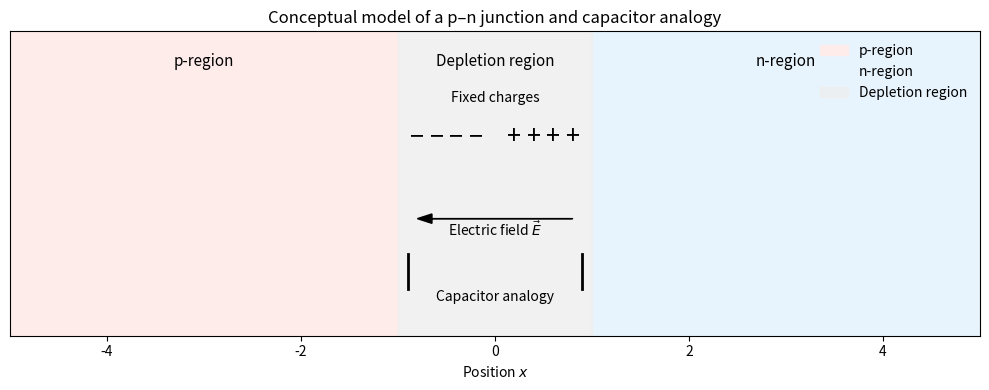

Write the Python code that produced this figure.
# -*- coding: utf-8 -*-
"""Untitled221.ipynb

Automatically generated by Colab.

Original file is located at
    https://colab.research.google.com/<link-removed>
"""

import matplotlib.pyplot as plt
import numpy as np

# Create figure
fig, ax = plt.subplots(figsize=(10, 4))

# Regions
ax.axvspan(-5, -1, color="#fdecea", label="p-region")
ax.axvspan(1, 5, color="#e8f4fd", label="n-region")
ax.axvspan(-1, 1, color="#eeeeee", alpha=0.8, label="Depletion region")

# Fixed charges (schematic)
y_pos = 0.3
for x in np.linspace(-0.8, -0.2, 4):
    ax.text(x, y_pos, "−", fontsize=18, ha="center", va="center")
for x in np.linspace(0.2, 0.8, 4):
    ax.text(x, y_pos, "+", fontsize=18, ha="center", va="center")

ax.text(0, 0.6, "Fixed charges", ha="center", fontsize=10)

# Electric field arrow
ax.arrow(0.8, -0.4, -1.6, 0,
         head_width=0.08, head_length=0.15,
         length_includes_head=True, color="black")
ax.text(0, -0.55, "Electric field $\\vec{E}$", ha="center", fontsize=10)

# Capacitor analogy
ax.plot([-0.9, -0.9], [-1, -0.7], color="black", linewidth=2)
ax.plot([0.9, 0.9], [-1, -0.7], color="black", linewidth=2)
ax.text(0, -1.1, "Capacitor analogy", ha="center", fontsize=10)

# Labels
ax.text(-3, 0.9, "p-region", ha="center", fontsize=11)
ax.text(3, 0.9, "n-region", ha="center", fontsize=11)
ax.text(0, 0.9, "Depletion region", ha="center", fontsize=11)

# Axes formatting
ax.set_xlim(-5, 5)
ax.set_ylim(-1.4, 1.2)
ax.set_yticks([])
ax.set_xlabel("Position $x$")
ax.set_title("Conceptual model of a p–n junction and capacitor analogy")

# Legend
ax.legend(loc="upper right", frameon=False)

plt.tight_layout()
plt.show()